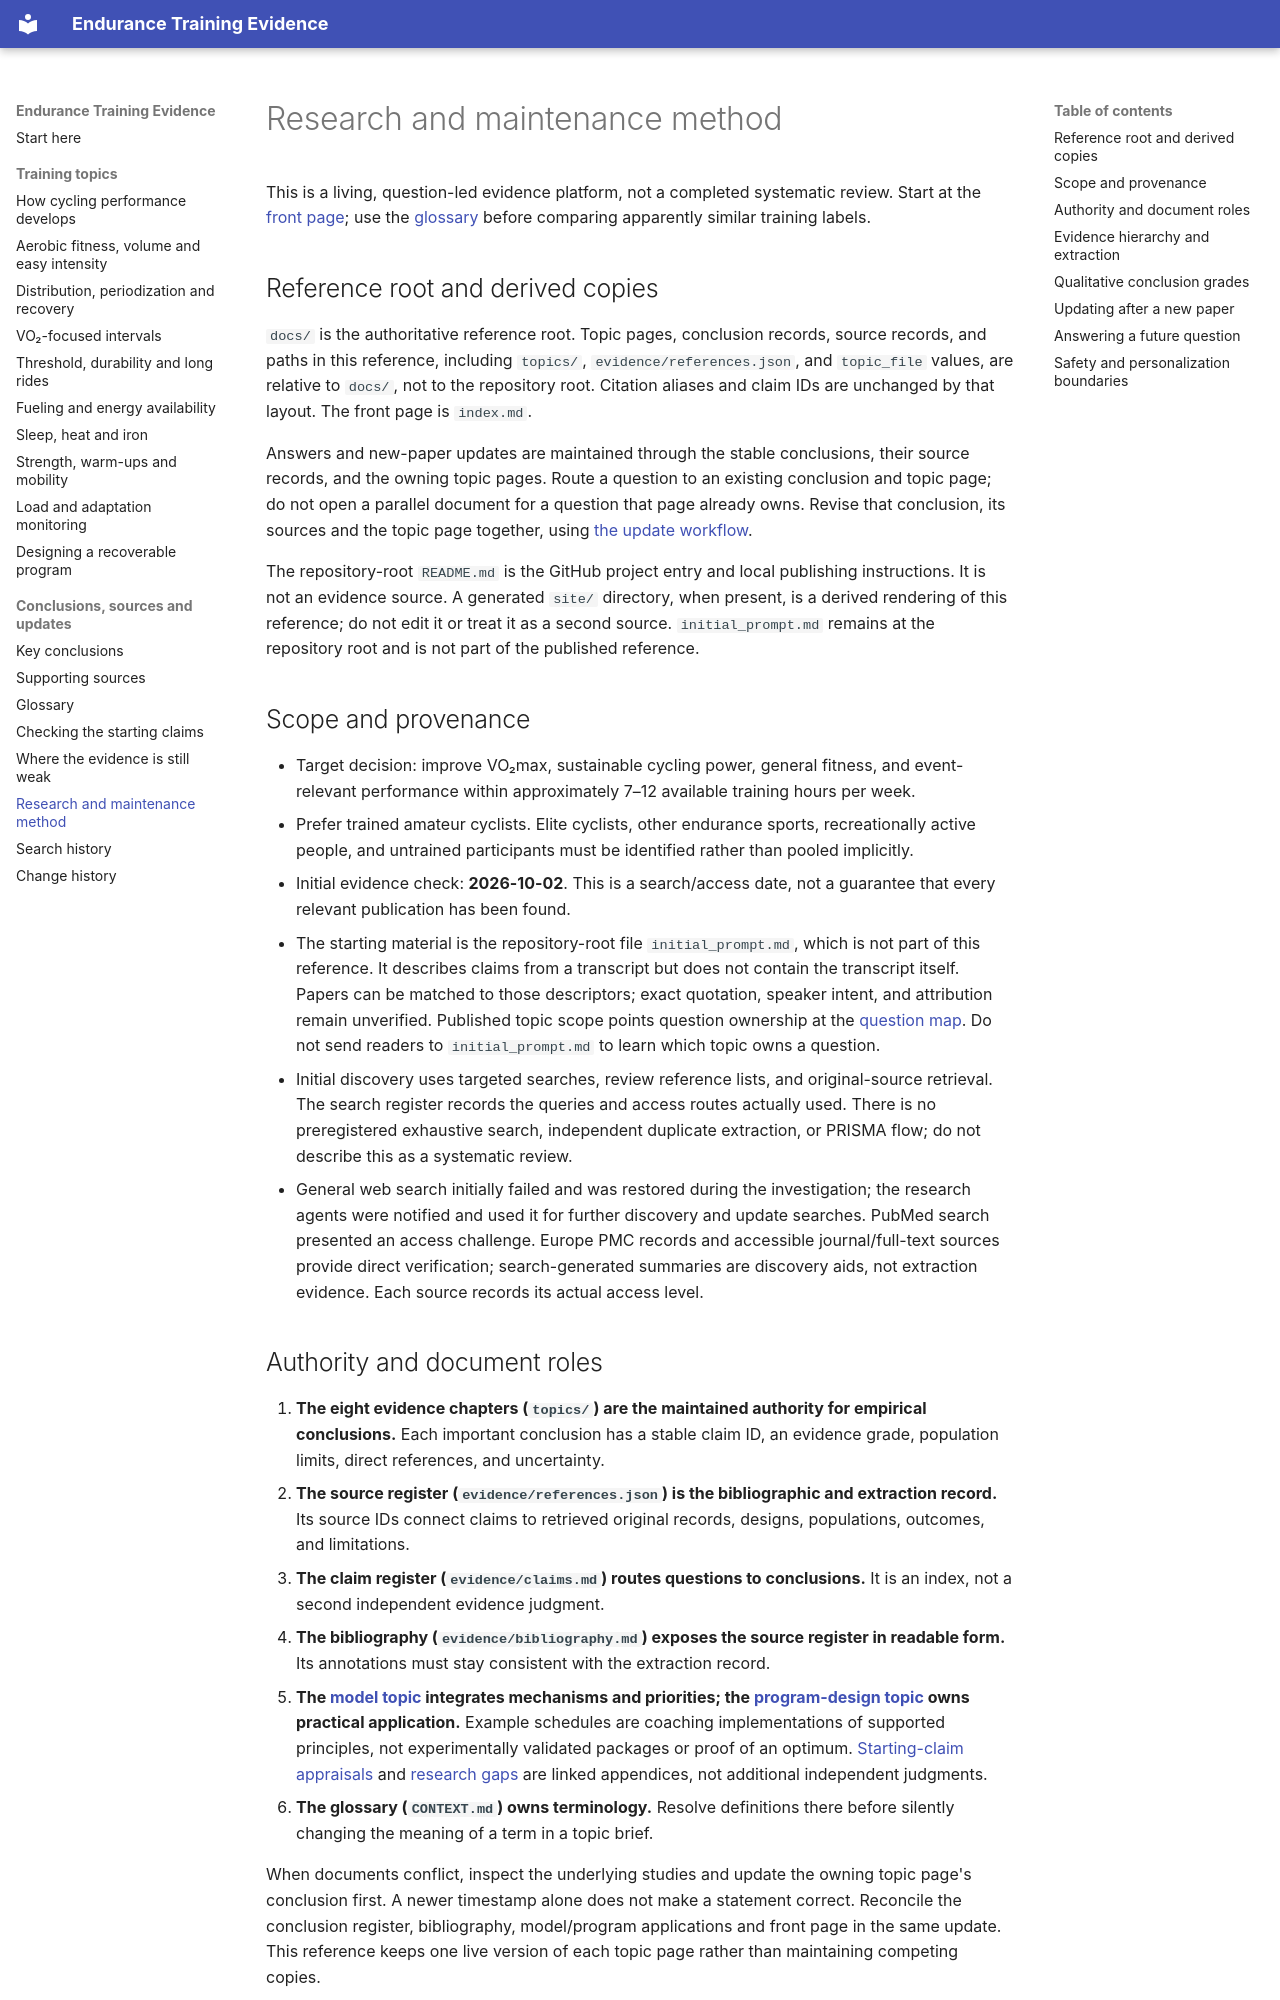

repository: boseranit/endurance-training-evidence · page: research-methods/index.html · generator: mkdocs

# Research and maintenance method

This is a living, question-led evidence platform, not a completed systematic review. Start at the [front page](index.md); use the [glossary](CONTEXT.md) before comparing apparently similar training labels.

## Reference root and derived copies

`docs/` is the authoritative reference root. Topic pages, conclusion records, source records, and paths in this reference, including `topics/`, `evidence/references.json`, and `topic_file` values, are relative to `docs/`, not to the repository root. Citation aliases and claim IDs are unchanged by that layout. The front page is `index.md`.

Answers and new-paper updates are maintained through the stable conclusions, their source records, and the owning topic pages. Route a question to an existing conclusion and topic page; do not open a parallel document for a question that page already owns. Revise that conclusion, its sources and the topic page together, using [the update workflow](#updating-after-a-new-paper).

The repository-root `README.md` is the GitHub project entry and local publishing instructions. It is not an evidence source. A generated `site/` directory, when present, is a derived rendering of this reference; do not edit it or treat it as a second source. `initial_prompt.md` remains at the repository root and is not part of the published reference.

## Scope and provenance

- Target decision: improve VO₂max, sustainable cycling power, general fitness, and event-relevant performance within approximately 7–12 available training hours per week.
- Prefer trained amateur cyclists. Elite cyclists, other endurance sports, recreationally active people, and untrained participants must be identified rather than pooled implicitly.
- Initial evidence check: **2026-10-02**. This is a search/access date, not a guarantee that every relevant publication has been found.
- The starting material is the repository-root file `initial_prompt.md`, which is not part of this reference. It describes claims from a transcript but does not contain the transcript itself. Papers can be matched to those descriptors; exact quotation, speaker intent, and attribution remain unverified. Published topic scope points question ownership at the [question map](index.md#question-map). Do not send readers to `initial_prompt.md` to learn which topic owns a question.
- Initial discovery uses targeted searches, review reference lists, and original-source retrieval. The search register records the queries and access routes actually used. There is no preregistered exhaustive search, independent duplicate extraction, or PRISMA flow; do not describe this as a systematic review.
- General web search initially failed and was restored during the investigation; the research agents were notified and used it for further discovery and update searches. PubMed search presented an access challenge. Europe PMC records and accessible journal/full-text sources provide direct verification; search-generated summaries are discovery aids, not extraction evidence. Each source records its actual access level.
